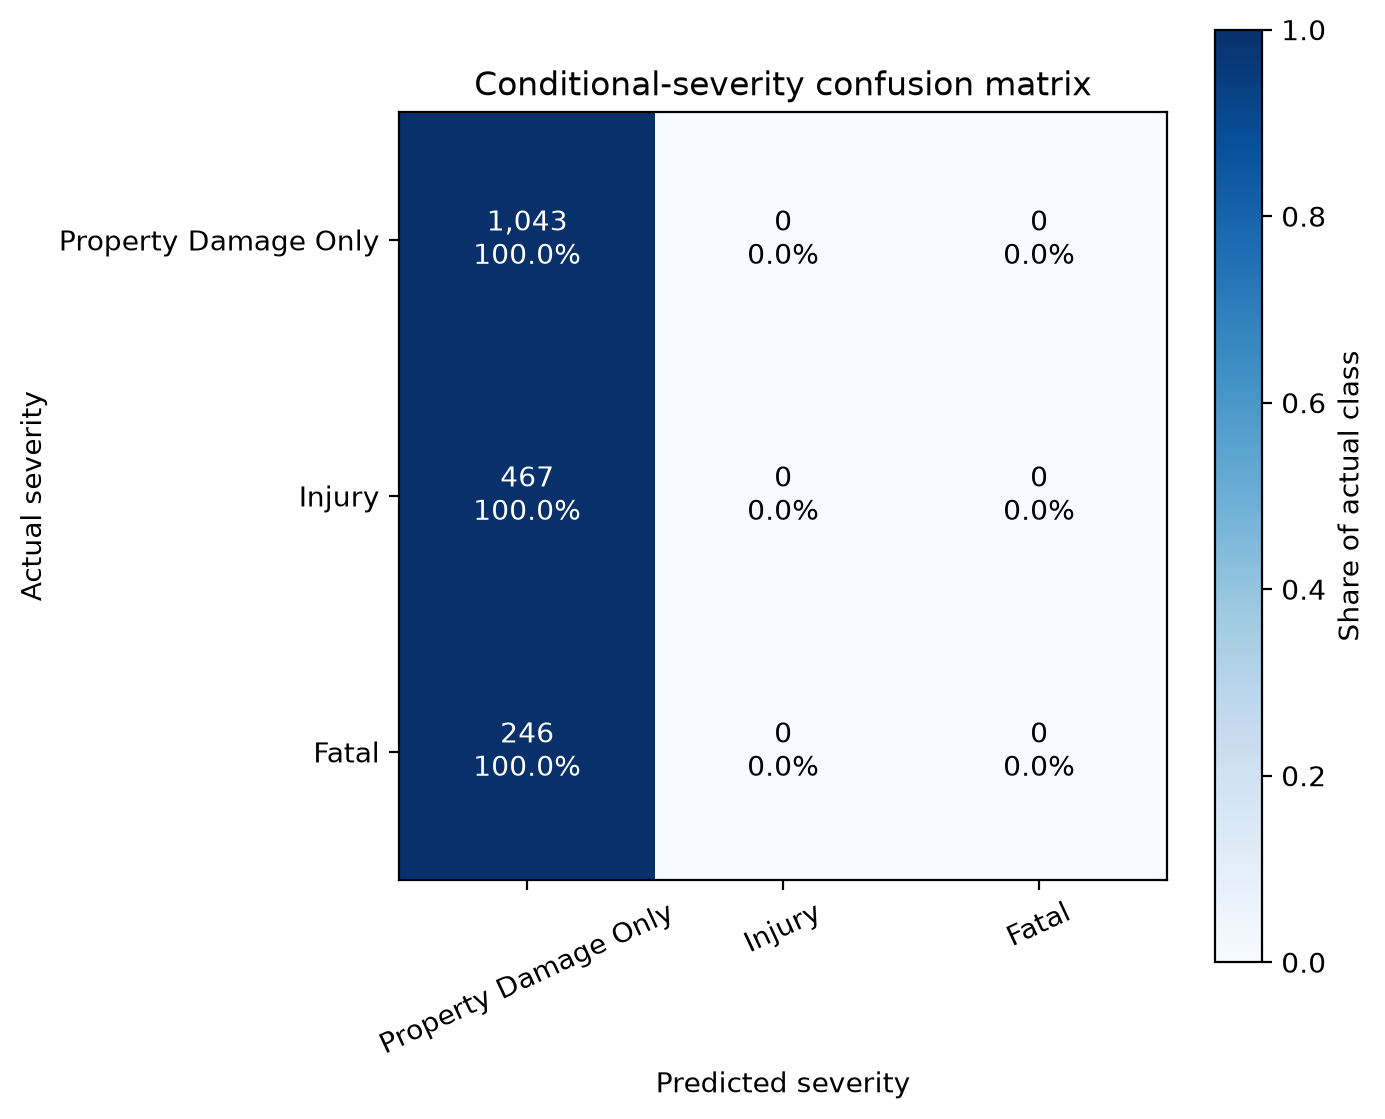

The table this chart was drawn from, first rows:
actual_class, property_damage_only, injury, fatal
property_damage_only, 1043, 0, 0
injury, 467, 0, 0
fatal, 246, 0, 0
